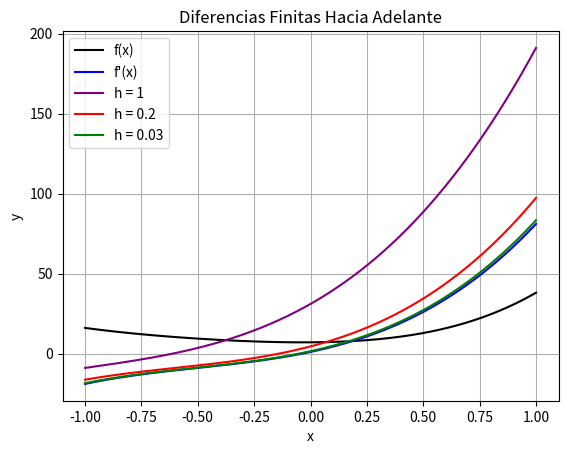
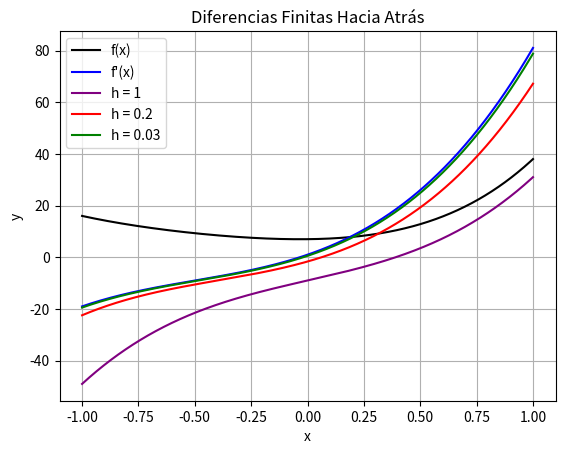
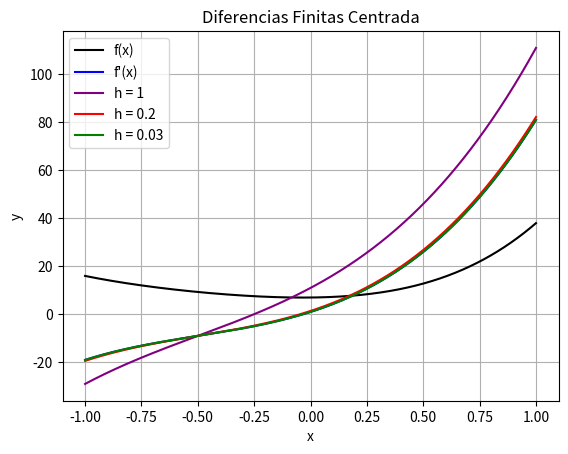

The matplotlib source for these figures, in order:
# UNIDAD 5: DIFERENCIACIÓN E INTEGRACIÓN

import time
import numpy as np
import sympy as sym
import matplotlib.pyplot as plt

x_sym = sym.Symbol("x")
x = sym.Symbol("x")


# Método de Diferencias Finitas Hacia Adelante
def diferencia_hacia_adelante(funcion, h):
    """
    Entrada: una función f(x) y un entero h.
    Salida: primera derivada f'(x).
    """
    f = sym.lambdify(x_sym, funcion)
    derivada = (f(x+h) - f(x)) / h
    return derivada


# Método de Diferencias Finitas Hacia Atrás
def diferencia_hacia_atras(funcion, h):
    """
    Entrada: una función f(x) y un entero h.
    Salida: primera derivada f'(x).
    """
    f = sym.lambdify(x_sym, funcion)
    derivada = (f(x) - f(x-h)) / h
    return derivada


# Método de Diferencia Centrada
def diferencia_centrada(funcion, h):
    """
    Entrada: una función f(x) y un entero h.
    Salida: primera derivada f'(x).
    """
    f = sym.lambdify(x_sym, funcion)
    derivada = (f(x+h) - f(x-h)) / (2*h)
    return derivada


# Segunda derivada
def segunda_derivada(funcion, h):
    """
    Entrada: una función f(x) y un entero h.
    Salida: segunda derivada f''(x).
    """
    f = sym.lambdify(x_sym, funcion)
    derivada = (f(x+h) -2*f(x) + f(x-h)) / (h**2)
    return derivada


# Pintar ejemplo de derivada con cada método
def ejemplo_derivada(funcion, analitica, hs, min_x, min_y, mostrar):
    # FALTA LA SEGUNDA DERIVADA

    x_funcion = np.linspace(min_x, min_y, 1000)
    colores = ["purple", "red", "green", "orange", "gray"]
    metodos = ["Hacia Adelante", "Hacia Atrás", "Centrada"]
    
    f_funcion = sym.lambdify(x, funcion)
    f_analitica = sym.lambdify(x, analitica)

    y_funcion = [f_funcion(i) for i in x_funcion]
    y_analitica = [f_analitica(i) for i in x_funcion]

    if (mostrar):
        print("f(x) = {}".format(funcion))
        print("f'(x) = {}".format(analitica))

    for i in range(3):

        if (mostrar):

            # plt.figure(figsize=(10, 5))
            plt.title("Diferencias Finitas " + metodos[i])
            plt.plot(x_funcion, y_funcion, color="black", label="f(x)")
            plt.plot(x_funcion, y_analitica, color="blue", label="f'(x)")

            print("------------------------------------------------------------------------")
            print("                  DIFERENCIAS FINITAS {}                  ".format(metodos[i].upper()))
            print("------------------------------------------------------------------------")
            print("h\tTiempo\tError (Prom)\tError (Desv)\tf'(x)")
            print("------------------------------------------------------------------------")

        for j in range(len(hs)):

            if (i == 0):
                inicio = time.time()
                derivada = diferencia_hacia_adelante(funcion, hs[j])
                tiempo = time.time() - inicio

            elif (i == 1):
                inicio = time.time()
                derivada = diferencia_hacia_atras(funcion, hs[j])
                tiempo = time.time() - inicio

            else:
                inicio = time.time()
                derivada = diferencia_centrada(funcion, hs[j])
                tiempo = time.time() - inicio

            f_derivada = sym.lambdify(x, derivada)
            y_derivada = [f_derivada(k) for k in x_funcion]

            errores = [np.abs(y_derivada[k] - y_analitica[k]) for k in range(1000)]
            promedio = np.mean(errores)
            desviacion = np.std(errores)

            if (mostrar):
                print("{}\t{:.4f}\t{:.10f}\t{:.10f}\t{}".format(hs[j], tiempo, promedio, desviacion, sym.expand(derivada)))
                plt.plot(x_funcion, y_derivada, color=colores[j], label="h = "+str(hs[j]))

        if (mostrar):

            print("------------------------------------------------------------------------\n")
            plt.legend()
            plt.xlabel('x')
            plt.ylabel('y')
            plt.grid()
            plt.show()


def main():

    print("DIFERENCIACIÓN")

    print("EJEMPLO 1")
    funcion = 5*x**4 + 10*x**3 + 15*x**2 + x + 7
    analitica = 20*x**3 + 30*x**2 + 30*x + 1
    hs = [1, 0.2, 0.03]
    ejemplo_derivada(funcion, analitica, hs, -1, 1, True)

    # print("EJEMPLO 2")
    # funcion = sym.sin(x + 3*x**2)
    # analitica = (6*x + 1) * sym.cos(3*x**2 + x)
    # hs = [2, 0.4, 0.015]
    # ejemplo_derivada(funcion, analitica, hs, -1, 1, True)


main()
